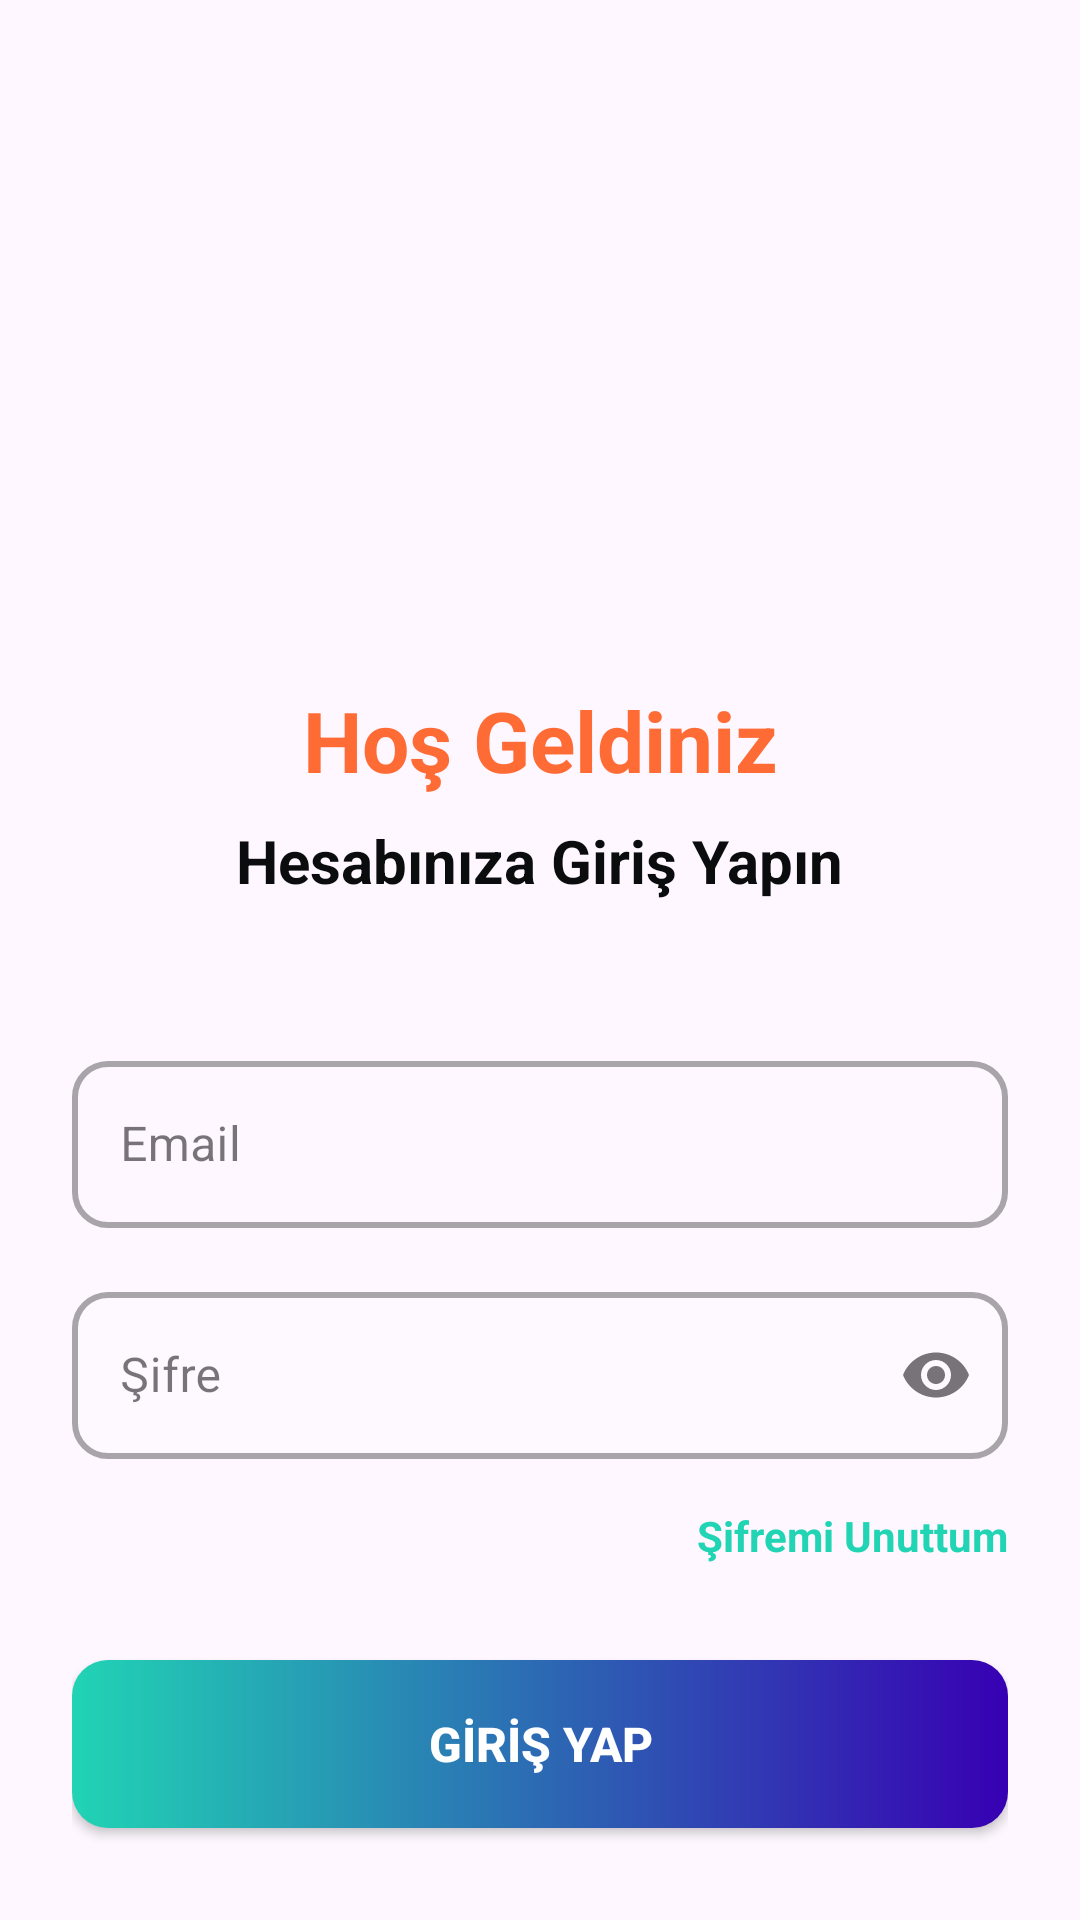

Produce the Android XML layout that renders to this screen, including the resource entries it uses.
<!-- AndroidManifest.xml: application theme Theme.E_Commerce_Demo -->
<!-- res/layout/fragment_login.xml -->
<?xml version="1.0" encoding="utf-8"?>
<androidx.constraintlayout.widget.ConstraintLayout xmlns:android="http://schemas.android.com/apk/res/android"
    xmlns:app="http://schemas.android.com/apk/res-auto"
    xmlns:tools="http://schemas.android.com/tools"
    android:layout_width="match_parent"
    android:layout_height="match_parent"
    android:padding="24dp"
    tools:context=".presentation.login.LoginFragment">

    <ImageView
        android:id="@+id/iv_logo"
        android:layout_width="120dp"
        android:layout_height="120dp"
        android:layout_marginTop="60dp"
        android:src="@drawable/ic_placeholder"
        app:layout_constraintEnd_toEndOf="parent"
        app:layout_constraintStart_toStartOf="parent"
        app:layout_constraintTop_toTopOf="parent" />

    <TextView
        android:id="@+id/tv_welcome"
        android:layout_width="wrap_content"
        android:layout_height="wrap_content"
        android:layout_marginTop="24dp"
        android:text="Hoş Geldiniz"
        android:textColor="@color/primary_color"
        android:textSize="28sp"
        android:textStyle="bold"
        app:layout_constraintEnd_toEndOf="parent"
        app:layout_constraintStart_toStartOf="parent"
        app:layout_constraintTop_toBottomOf="@+id/iv_logo" />


    <TextView
        android:id="@+id/tv_login"
        android:layout_width="wrap_content"
        android:layout_height="wrap_content"
        android:layout_marginTop="8dp"
        android:text="Hesabınıza Giriş Yapın"
        android:textColor="#0B0C0D"
        android:textSize="20sp"
        android:textStyle="bold"
        app:layout_constraintEnd_toEndOf="parent"
        app:layout_constraintStart_toStartOf="parent"
        app:layout_constraintTop_toBottomOf="@+id/tv_welcome" />

    <com.google.android.material.textfield.TextInputLayout
        android:id="@+id/til_email"
        style="@style/Widget.MaterialComponents.TextInputLayout.OutlinedBox"
        android:layout_width="0dp"
        android:layout_height="wrap_content"
        android:layout_marginTop="48dp"
        app:boxCornerRadiusBottomEnd="12dp"
        app:boxCornerRadiusBottomStart="12dp"
        app:boxCornerRadiusTopEnd="12dp"
        app:boxCornerRadiusTopStart="12dp"
        app:boxStrokeWidth="2dp"
        app:hintTextColor="@color/accent_color"
        app:layout_constraintEnd_toEndOf="parent"
        app:layout_constraintStart_toStartOf="parent"
        app:layout_constraintTop_toBottomOf="@+id/tv_login">

        <com.google.android.material.textfield.TextInputEditText
            android:id="@+id/et_email"
            android:layout_width="match_parent"
            android:layout_height="wrap_content"
            android:hint="Email "
            android:inputType="textEmailAddress"
            android:textSize="16sp" />
    </com.google.android.material.textfield.TextInputLayout>

    <com.google.android.material.textfield.TextInputLayout
        android:id="@+id/til_password"
        style="@style/Widget.MaterialComponents.TextInputLayout.OutlinedBox"
        android:layout_width="0dp"
        android:layout_height="wrap_content"
        android:layout_marginTop="16dp"
        android:hint="Şifre"
        app:boxBackgroundColor="@color/white_10"
        app:boxCornerRadiusBottomEnd="12dp"
        app:boxCornerRadiusBottomStart="12dp"
        app:boxCornerRadiusTopEnd="12dp"
        app:boxCornerRadiusTopStart="12dp"
        app:boxStrokeWidth="2dp"
        app:endIconMode="password_toggle"
        app:hintTextColor="@color/accent_color"
        app:layout_constraintEnd_toEndOf="parent"
        app:layout_constraintStart_toStartOf="parent"
        app:layout_constraintTop_toBottomOf="@+id/til_email">

        <com.google.android.material.textfield.TextInputEditText
            android:id="@+id/et_password"
            android:layout_width="match_parent"
            android:layout_height="wrap_content"
            android:inputType="textPassword"
            android:textColorHint="@color/white_60"
            android:textSize="16sp" />

    </com.google.android.material.textfield.TextInputLayout>

    <ProgressBar
        android:id="@+id/progressBar"
        android:layout_width="48dp"
        android:layout_height="48dp"
        android:layout_marginTop="24dp"
        android:visibility="gone"
        app:layout_constraintBottom_toBottomOf="parent"
        app:layout_constraintEnd_toEndOf="parent"
        app:layout_constraintStart_toStartOf="parent"
        app:layout_constraintTop_toTopOf="parent" />

    <TextView
        android:id="@+id/tv_forgot_password"
        android:layout_width="wrap_content"
        android:layout_height="wrap_content"
        android:layout_marginTop="16dp"
        android:text="Şifremi Unuttum"
        android:textColor="@color/accent_color"
        android:textSize="14sp"
        android:textStyle="bold"
        app:layout_constraintEnd_toEndOf="parent"
        app:layout_constraintTop_toBottomOf="@+id/til_password" />

    <androidx.appcompat.widget.AppCompatButton
        android:id="@+id/btn_login"
        android:layout_width="0dp"
        android:layout_height="56dp"
        android:layout_marginTop="32dp"
        android:background="@drawable/login_button_background"
        android:backgroundTint="@null"
        android:text="GİRİŞ YAP"
        android:textColor="@color/white"
        android:textSize="16sp"
        android:textStyle="bold"
        app:cornerRadius="12dp"
        app:layout_constraintEnd_toEndOf="parent"
        app:layout_constraintStart_toStartOf="parent"
        app:layout_constraintTop_toBottomOf="@+id/tv_forgot_password" />

    <TextView
        android:id="@+id/tv_go_to_register"
        android:layout_width="wrap_content"
        android:layout_height="wrap_content"
        android:text="Hesabınız yok mu? Kayıt Olun"
        android:textColor="#21D4B4"
        android:textSize="18sp"
        android:layout_marginTop="40dp"
        app:layout_constraintEnd_toEndOf="parent"
        app:layout_constraintStart_toStartOf="parent"
        app:layout_constraintTop_toBottomOf="@+id/btn_login" />


</androidx.constraintlayout.widget.ConstraintLayout>
<!-- resources referenced by this layout -->
<resources>
  <color name="accent_color">#FF21D4B4</color>
  <color name="primary_color">#FF6B35</color>
  <color name="white">#FFFFFFFF</color>
  <color name="white_10">#1AFFFFFF</color>
  <color name="white_60">#99FFFFFF</color>
  <!-- drawable login_button_background (drawable) -->
  <?xml version="1.0" encoding="utf-8"?>
  <shape xmlns:android="http://schemas.android.com/apk/res/android">
      <gradient
          android:startColor="#FF21D4B4"
          android:endColor="#FF3700B3"
          android:angle="0" />
      <corners android:radius="12dp" />
  </shape>
  <style name="Theme.E_Commerce_Demo" parent="Base.Theme.E_Commerce_Demo" />
  <style name="Base.Theme.E_Commerce_Demo" parent="Theme.Material3.DayNight.NoActionBar">
          
          
      </style>
</resources>
